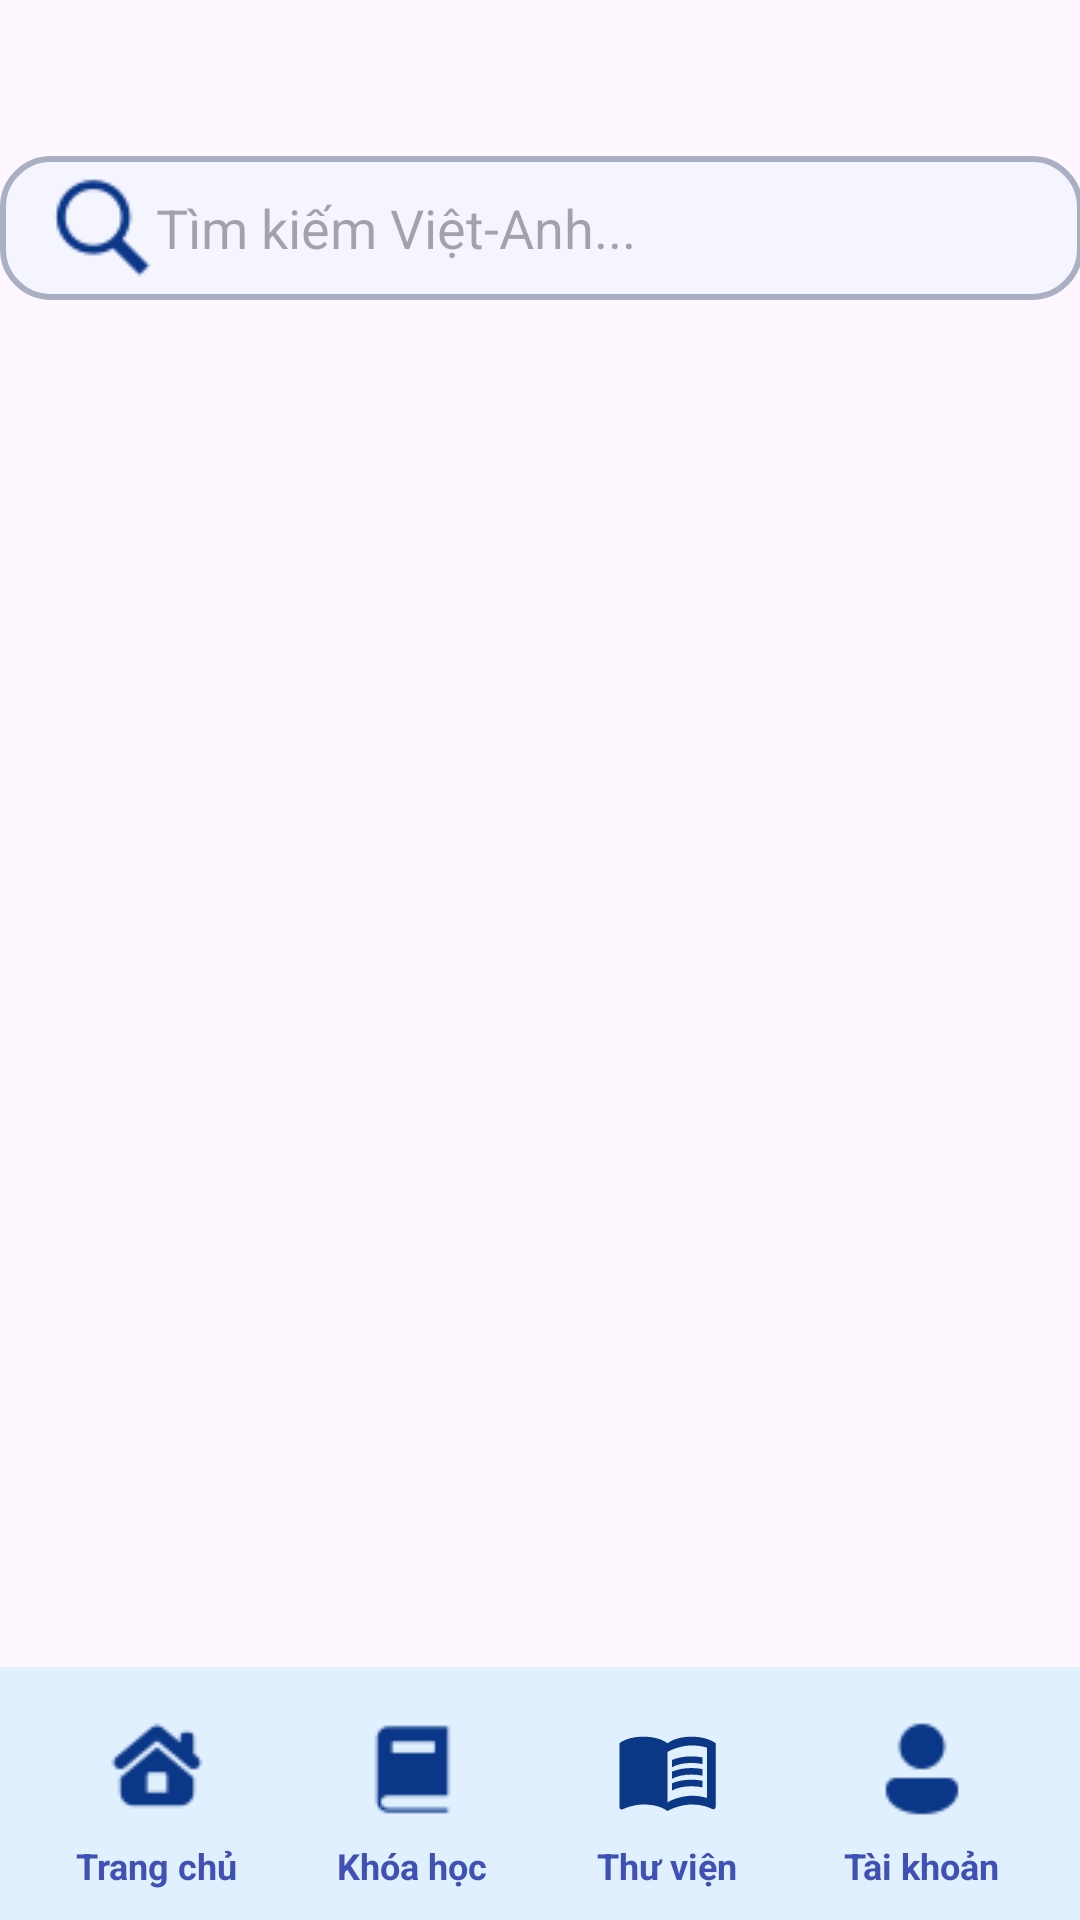

Android layout source for this screen:
<!-- AndroidManifest.xml: application theme Theme.DoAnCuoiKy_Mobile -->
<!-- res/layout/activity_search.xml -->
<?xml version="1.0" encoding="utf-8"?>
<androidx.constraintlayout.widget.ConstraintLayout xmlns:android="http://schemas.android.com/apk/res/android"
    xmlns:app="http://schemas.android.com/apk/res-auto"
    xmlns:tools="http://schemas.android.com/tools"
    android:id="@+id/search_button"
    android:layout_width="match_parent"
    android:layout_height="match_parent"
    tools:context=".Search">


    <AutoCompleteTextView
        android:id="@+id/search_edittext"
        android:layout_width="361dp"
        android:layout_height="48dp"
        android:layout_marginTop="52dp"
        android:background="@drawable/search_edittext_background"
        android:drawableLeft="@drawable/ic_search"
        android:ems="10"
        android:hint="Tìm kiếm Việt-Anh..."
        android:inputType="text"
        app:layout_constraintEnd_toEndOf="parent"
        app:layout_constraintStart_toStartOf="parent"
        app:layout_constraintTop_toTopOf="parent" />


    
    <LinearLayout
        android:id="@id/buttonContainer"
        android:layout_width="match_parent"
        android:layout_height="wrap_content"
        android:background="#E1F0FF"
        android:gravity="center"
        android:orientation="horizontal"
        android:padding="10dp"
        app:layout_constraintBottom_toBottomOf="parent"
        app:layout_constraintEnd_toEndOf="parent"
        app:layout_constraintStart_toStartOf="parent">

        
        <LinearLayout
            android:layout_width="0dp"
            android:layout_height="wrap_content"
            android:layout_weight="1"
            android:gravity="center"
            android:orientation="vertical">

            <ImageButton
                android:id="@id/home_button"
                android:layout_width="48dp"
                android:layout_height="48dp"
                android:background="@android:color/transparent"
                android:contentDescription="@string/home_button"
                app:srcCompat="@drawable/ic_home" />

            <TextView
                android:layout_width="wrap_content"
                android:layout_height="wrap_content"
                android:text="Trang chủ"
                android:textColor="#3F51B5"
                android:textStyle="bold"
                android:textSize="12sp" />
        </LinearLayout>

        
        <LinearLayout
            android:layout_width="0dp"
            android:layout_height="wrap_content"
            android:layout_weight="1"
            android:gravity="center"
            android:orientation="vertical">

            <ImageButton
                android:id="@id/course_button"
                android:layout_width="48dp"
                android:layout_height="48dp"
                android:background="@android:color/transparent"
                android:contentDescription="@string/course_button"
                app:srcCompat="@drawable/ic_course" />

            <TextView
                android:layout_width="wrap_content"
                android:layout_height="wrap_content"
                android:text="Khóa học"
                android:textColor="#3F51B5"
                android:textStyle="bold"
                android:textSize="12sp" />
        </LinearLayout>

        
        <LinearLayout
            android:layout_width="0dp"
            android:layout_height="wrap_content"
            android:layout_weight="1"
            android:gravity="center"
            android:orientation="vertical">

            <ImageButton
                android:id="@id/message_button"
                android:layout_width="48dp"
                android:layout_height="48dp"
                android:background="@android:color/transparent"
                android:contentDescription="@string/lib_button"
                app:srcCompat="@drawable/ic_lib" />

            <TextView
                android:layout_width="wrap_content"
                android:layout_height="wrap_content"
                android:text="Thư viện"
                android:textColor="#3F51B5"
                android:textStyle="bold"
                android:textSize="12sp" />
        </LinearLayout>

        
        <LinearLayout
            android:layout_width="0dp"
            android:layout_height="wrap_content"
            android:layout_weight="1"
            android:gravity="center"
            android:orientation="vertical">

            <ImageButton
                android:id="@id/account_button"
                android:layout_width="48dp"
                android:layout_height="48dp"
                android:background="@android:color/transparent"
                android:contentDescription="@string/account_button"
                app:srcCompat="@drawable/ic_account" />

            <TextView
                android:layout_width="wrap_content"
                android:layout_height="wrap_content"
                android:text="Tài khoản"
                android:textColor="#3F51B5"
                android:textStyle="bold"
                android:textSize="12sp" />
        </LinearLayout>

    </LinearLayout>
</androidx.constraintlayout.widget.ConstraintLayout>
<!-- resources referenced by this layout -->
<resources>
  <!-- drawable ic_account: png bitmap (drawable, 503 bytes) -->
  <!-- drawable ic_course: png bitmap (drawable, 327 bytes) -->
  <!-- drawable ic_home: png bitmap (drawable, 769 bytes) -->
  <!-- drawable ic_lib (drawable) -->
  <vector xmlns:android="http://schemas.android.com/apk/res/android" android:autoMirrored="true" android:height="35dp" android:tint="#0B3787" android:viewportHeight="24" android:viewportWidth="24" android:width="35dp">
        
      <path android:fillColor="@android:color/white" android:pathData="M21,5c-1.11,-0.35 -2.33,-0.5 -3.5,-0.5c-1.95,0 -4.05,0.4 -5.5,1.5c-1.45,-1.1 -3.55,-1.5 -5.5,-1.5S2.45,4.9 1,6v14.65c0,0.25 0.25,0.5 0.5,0.5c0.1,0 0.15,-0.05 0.25,-0.05C3.1,20.45 5.05,20 6.5,20c1.95,0 4.05,0.4 5.5,1.5c1.35,-0.85 3.8,-1.5 5.5,-1.5c1.65,0 3.35,0.3 4.75,1.05c0.1,0.05 0.15,0.05 0.25,0.05c0.25,0 0.5,-0.25 0.5,-0.5V6C22.4,5.55 21.75,5.25 21,5zM21,18.5c-1.1,-0.35 -2.3,-0.5 -3.5,-0.5c-1.7,0 -4.15,0.65 -5.5,1.5V8c1.35,-0.85 3.8,-1.5 5.5,-1.5c1.2,0 2.4,0.15 3.5,0.5V18.5z"/>
        
      <path android:fillColor="@android:color/white" android:pathData="M17.5,10.5c0.88,0 1.73,0.09 2.5,0.26V9.24C19.21,9.09 18.36,9 17.5,9c-1.7,0 -3.24,0.29 -4.5,0.83v1.66C14.13,10.85 15.7,10.5 17.5,10.5z"/>
        
      <path android:fillColor="@android:color/white" android:pathData="M13,12.49v1.66c1.13,-0.64 2.7,-0.99 4.5,-0.99c0.88,0 1.73,0.09 2.5,0.26V11.9c-0.79,-0.15 -1.64,-0.24 -2.5,-0.24C15.8,11.66 14.26,11.96 13,12.49z"/>
        
      <path android:fillColor="@android:color/white" android:pathData="M17.5,14.33c-1.7,0 -3.24,0.29 -4.5,0.83v1.66c1.13,-0.64 2.7,-0.99 4.5,-0.99c0.88,0 1.73,0.09 2.5,0.26v-1.52C19.21,14.41 18.36,14.33 17.5,14.33z"/>
      
  </vector>
  <!-- drawable ic_search: png bitmap (drawable, 815 bytes) -->
  <!-- drawable search_edittext_background (drawable) -->
  <shape xmlns:android="http://schemas.android.com/apk/res/android">
      
      <solid android:color="#F5F5FF" /> 
  
      
      <corners android:radius="16dp" />
  
      
      <stroke
          android:width="2dp"
      android:color="#AAB0C4" /> 
  
      
      <padding
          android:left="16dp"
          android:top="8dp"
          android:right="16dp"
          android:bottom="8dp" />
  </shape>
  <string name="account_button">Open Account</string>
  <string name="course_button">Open Course</string>
  <string name="home_button">Open Home</string>
  <string name="lib_button">Open Library</string>
  <style name="Theme.DoAnCuoiKy_Mobile" parent="Base.Theme.DoAnCuoiKy_Mobile" />
  <style name="Base.Theme.DoAnCuoiKy_Mobile" parent="Theme.Material3.DayNight.NoActionBar">
          
          
      </style>
</resources>
